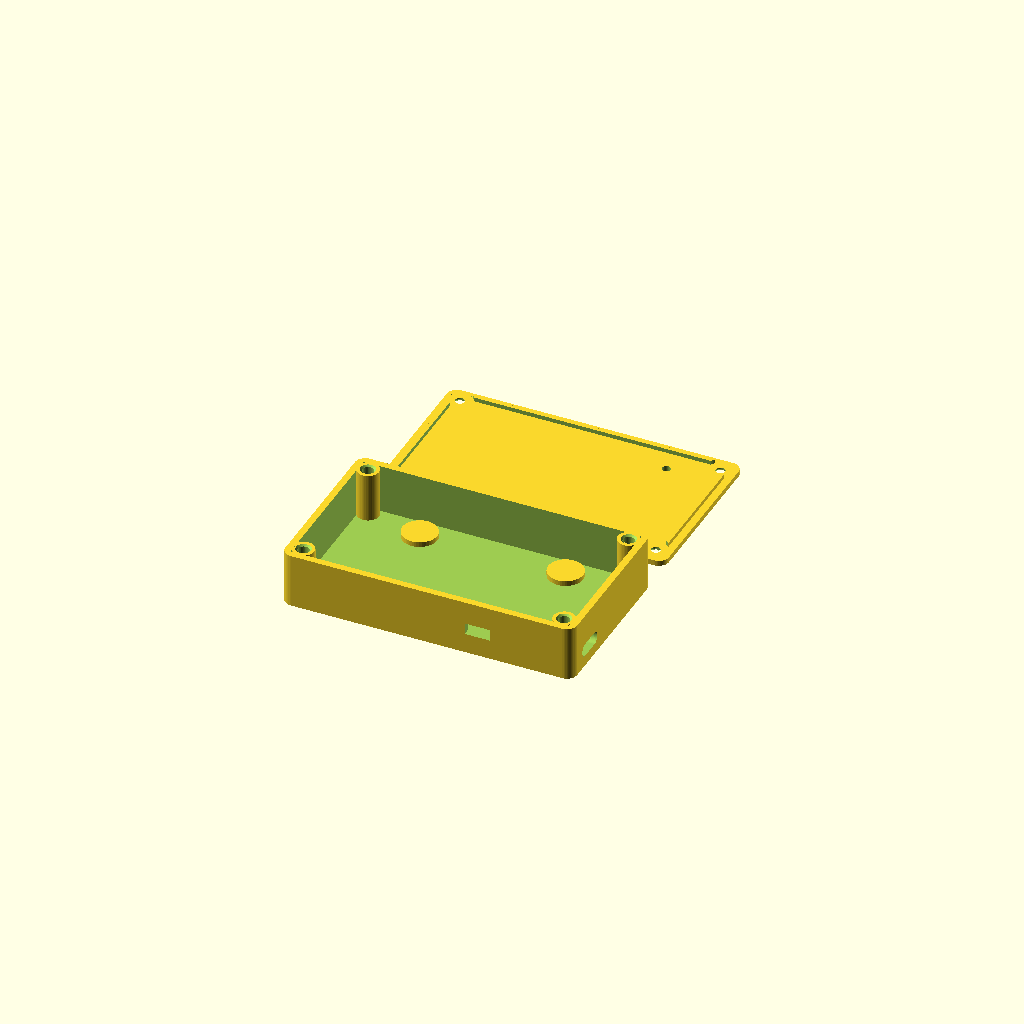
Cell 1: the model at its default parameters.
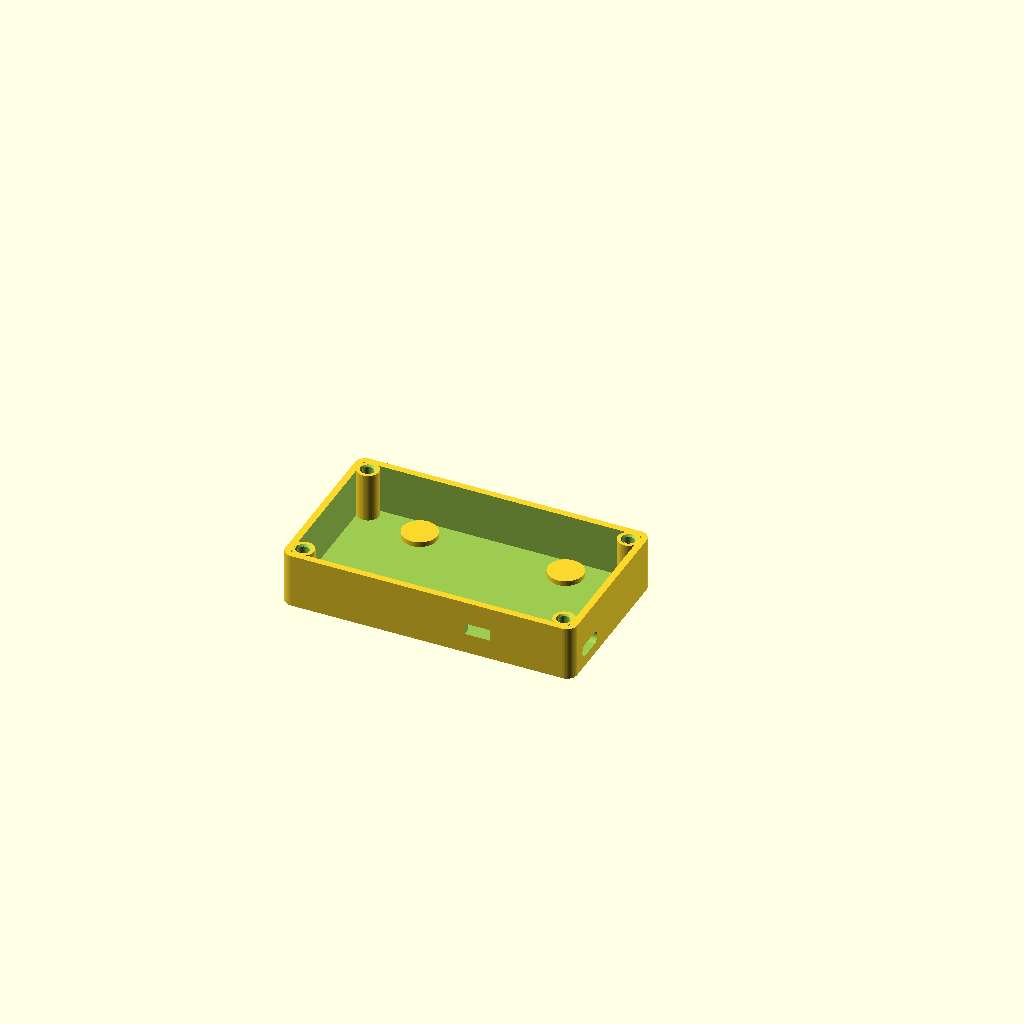
Cell 2: the same model with part = "base".
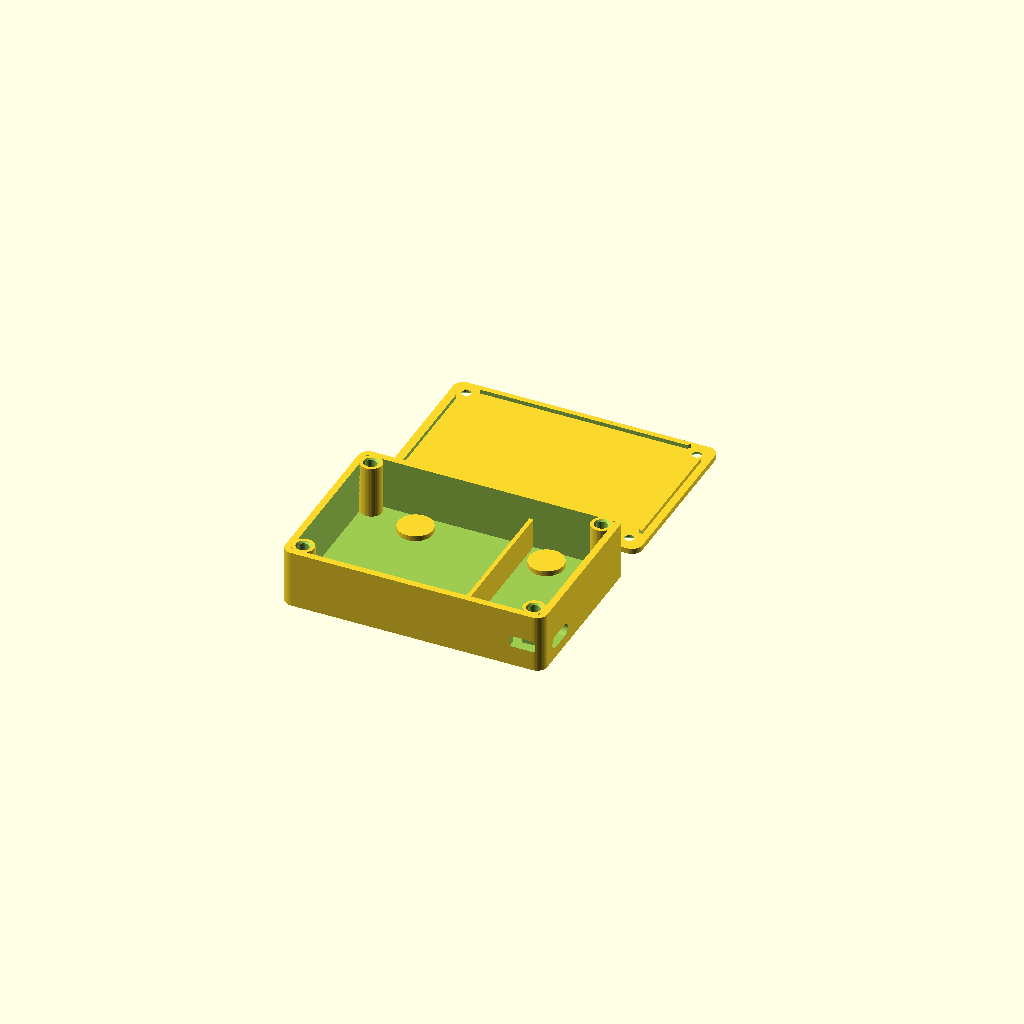
Cell 3: battery_option = "aaa4" (everything else at default).
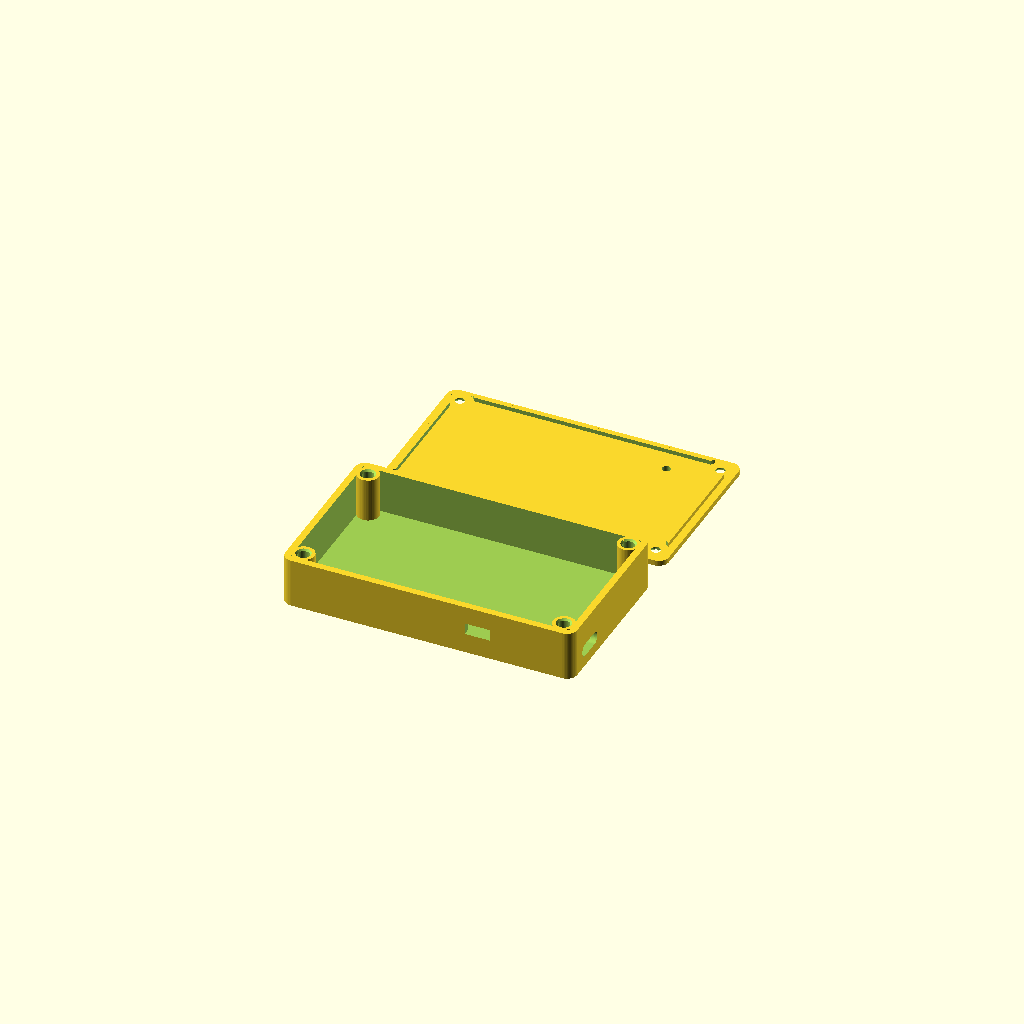
Cell 4: magnets = false (everything else at default).
One fixed orthographic camera (rotation 55°, 0°, 25°; colour scheme Cornfield) for every cell.
Source of the model, hardware/enclosure/sx70_power_pack.scad:
// SX-70 External Power Pack — parametric enclosure
// 2S LiPo (Gens Ace 350mAh) + 2S protection board + IP2326 USB-C charger
// + Pololu 6V buck + Schottky + series R, output on 2 pogo pins to the
// camera's base-plate contacts. Most parts live on the carrier PCB — see
// docs/pcb.md; this file is the shell only.
//
// Units: mm. Print base + lid in PETG (sustained load, possible heat in a bag).
// Set `part` to "base", "lid", or "both" (preview layout).
//
// All component envelopes are generous placeholders — measure your actual
// parts with calipers and update the /* [Bays] */ and /* [Cutouts] */ values.

/* [Render] */
part = "both";            // [base, lid, both]
// Which power architecture this shell is for:
//   "lipo" = 2S LiPo + charger + buck regulator
//   "aaa4" = 4x XTAR 1.5V regulated AAA in series, no converter
battery_option = "lipo";  // [lipo, aaa4]
$fn  = 48;

/* [Shell] */
wall       = 2.0;
floor_t    = 1.6;         // mounting face thickness
lid_t      = 1.6;
// Clear height needed ABOVE the magnet backing pads (LiPo 10 + BMS ~2.5;
// AAA holder ~12). The cavity is deepened automatically to keep this clear.
inner_h    = (battery_option == "aaa4") ? 14.0 : 13.0;
corner_r   = 3.0;
clearance  = 0.2;         // lid lip fit

/* [Bays] */
// aaa4: 4-cell AAA holder (~46 x 46 x 12); electronics bay holds only the cap,
//       series resistor and switch.
// lipo sizing follows the L-shaped carrier PCB in docs/pcb.md: the battery sits
// on the case floor beside the board, and the board's tongue reaches the far
// pogo pin. The divider is removed for lipo because the tongue crosses it.
batt_bay_l = (battery_option == "aaa4") ? 48.0 : 36.0;
elec_bay_l = (battery_option == "aaa4") ? 24.0 : 46.0;
inner_w    = (battery_option == "aaa4") ? 48.0 : 46.0;
divider    = (battery_option == "aaa4");
divider_t  = 1.2;

// Hard ceiling: the camera bottom is 95 mm wide, so outer_l must stay under it.
camera_max_w = 95.0;
divider_h  = 9.0;         // lower than inner_h so leads pass over it

/* [Lid screws] */
// Brass heat-set inserts in the base, machine screws through the lid.
// Defaults are for M2.5 short inserts (3.5 mm OD x 4.0 mm long) — the usual
// small-insert size. Measure YOUR inserts: OD and length vary by supplier.
insert_d      = 3.4;      // bore: insert OD minus ~0.1 for the melt interference
insert_l      = 4.0;      // insert length
insert_relief = 0.5;      // extra bore depth below the insert
insert_lead   = 0.5;      // chamfer at the boss mouth, to start the insert square
// Boss OD needs ~1.5 mm of PETG around the bore or the insert splits it out.
boss_d        = insert_d + 3.0;
lid_screw_d   = 2.7;      // M2.5 clearance
lid_csk_d     = 5.0;      // M2.5 countersunk head
lip_h         = 1.2;
lip_w         = 1.0;

/* [Magnets] */
// Discs bonded into pockets on the outer (camera-facing) face, mating to a
// steel shim on the camera. Bonded, not press-fit: the pocket is deliberately
// loose to leave room for epoxy.
magnets       = true;
magnet_d      = 6.0;
magnet_t      = 2.0;
magnet_fit    = 0.15;     // per-side clearance for adhesive
magnet_recess = 0.3;      // sits below the face so it can't scratch the camera
magnet_back   = 0.8;      // minimum PETG left behind the magnet
magnet_wall   = 2.0;      // PETG around the pocket
// Leave empty for four auto-placed pockets; otherwise list [x, y] outer coords.
magnet_pos    = [];

/* [Pogo pins] */
// Camera interface: spring-loaded pins through the camera-facing face, pressing
// into the base-plate contacts through 3 mm holes in the skin.
//
// Specified pin: Mill-Max 7982-1-15-20-75-14-11-0 (through-hole) — 2.1 mm body,
// 0.7 mm stroke, 60 g mid-stroke, 8 A, gold throughout. Held by the CARRIER PCB.
//
// !! pogo_spacing IS A PLACEHOLDER (50 mm). Measure it on your own base plate.
//
// With only 0.7 mm of stroke, PROTRUSION IS A MEASURED DIMENSION. Tune it with
// pcb_standoff. The echo at the bottom reports the result and warns if it drops
// below the stroke.
//
// The 50 mm span is wider than either bay, so the pins sit in a lane along one
// edge, placed against the whole shell rather than a bay.
pogo_pins    = true;
// The pins are now held by the CARRIER PCB, not by the plastic. The shell only
// needs a clearance bore for each plunger, so pogo_boss is off by default.
pogo_boss    = false;     // true = old press-into-plastic build
pogo_body_d  = 2.1;       // pin barrel (7982 = 2.1 mm)
pogo_clear   = 0.4;       // extra bore clearance when the PCB holds the pin
pogo_above   = 5.2;       // pin height above its mounting surface, from datasheet
pogo_stroke  = 0.7;       // datasheet stroke
pcb_standoff = 2.6;       // PCB underside above the inner floor — sets protrusion
pogo_spacing = 50.0;      // centre-to-centre — PROVISIONAL, confirm on a camera
pogo_lane    = 8.0;       // pin centreline, in from the inner wall
pogo_lead    = 0.4;       // outer lead-in chamfer
pogo_pad_h   = 2.5;       // extra grip length inside, for the press fit
pogo_wall    = 2.5;       // PETG around the bore
// Explicit, not auto-centred: the PCB layout needs the left end of the lane
// clear for J3 and a mounting hole, which pushed both pins 3 mm right.
pogo_pos     = [[21, 10], [71, 10]];   // outer coords; [] = auto-centre

/* [Cutouts] */
// USB-C receptacle on the electronics end wall
usb_w      = 9.6;
usb_h      = 3.8;
usb_y      = 9.0;         // centre, measured from inner wall (y=0 side)
usb_z      = 3.4;         // centre above floor: foam tape + PCB + half receptacle
// Output cable exit — not needed since J1 was dropped. The only things crossing
// the shell wall are the USB-C port, the switch actuator and the pogo plungers.
// Set cable_exit = true to restore it for a wired bench output.
cable_exit = false;
cable_d    = 3.6;
cable_y    = 28.0;
cable_z    = 5.0;
// Slide switch (SS12D00-style) actuator slot on the y=0 long wall
sw_slot_l  = 7.5;
sw_slot_h  = 3.4;
sw_x       = 20.0;        // centre, from the start of the electronics area
sw_z       = 6.0;
// Charge LED window in lid (over the IP2326 LEDs)
led_d      = 2.5;
led_x      = 30.0;        // from the start of the electronics area
led_y      = 8.0;         // from inner y=0 wall

/* [Mounting face] */
// The folding SX-70 has no tripod socket. Default is a flat face for VHB.
// If you screw it to the camera base, list hole centres in outer
// coordinates [x, y] after measuring your body.
mount_holes    = [];      // e.g. [[10,19],[77,19]]
mount_hole_d   = 2.2;
mount_cbore_d  = 4.2;     // head recess from inside
mount_cbore_h  = 0.8;

// ---------- derived ----------
inner_l = batt_bay_l + (divider ? divider_t : 0) + elec_bay_l;
outer_l = inner_l + 2*wall;
outer_w = inner_w + 2*wall;
div_x   = wall + batt_bay_l;              // divider start (outer coords)
elec_x0 = div_x + (divider ? divider_t : 0);   // electronics bay start

mag_pocket_d = magnet_d + 2*magnet_fit;
mag_pocket_h = magnet_t + magnet_recess;
// Pocket is deeper than the floor, so raise a local pad inside to back it.
mag_pad_h    = max(0, mag_pocket_h + magnet_back - floor_t);
mag_pad_d    = mag_pocket_d + 2*magnet_wall;
mag_inset    = mag_pad_d/2 + 1.0;

pogo_pad_d  = pogo_body_d + 2*pogo_wall;
pogo_bore_d = pogo_boss ? pogo_body_d : pogo_body_d + 2*pogo_clear;
// Boss build: bore depth sets protrusion. PCB build: standoff sets it.
pogo_grip  = pogo_boss ? floor_t + pogo_pad_h : floor_t + pcb_standoff;
pogo_stick = pogo_above - pogo_grip;
// 50 mm spacing exceeds either bay, so the pins are placed against the WHOLE
// shell and sit in a clear lane along one edge — see docs/pcb.md.
pogo_cx    = outer_l/2;
pogo_pts = len(pogo_pos) == 0
  ? [ [pogo_cx - pogo_spacing/2, wall + pogo_lane],
      [pogo_cx + pogo_spacing/2, wall + pogo_lane] ]
  : pogo_pos;

// Cavity is deepened by the tallest internal pad so `inner_h` stays clear.
pad_max = max(magnets ? mag_pad_h : 0, (pogo_pins && pogo_boss) ? pogo_pad_h : 0);
cav_h   = inner_h + pad_max;
base_h  = floor_t + cav_h;
mag_pts = len(magnet_pos) == 0
  ? [ [outer_l*0.25, wall + mag_inset], [outer_l*0.75, wall + mag_inset],
      [outer_l*0.25, outer_w - wall - mag_inset],
      [outer_l*0.75, outer_w - wall - mag_inset] ]
  : magnet_pos;

bo = boss_d/2 - 0.6;                       // bosses overlap the walls slightly
boss_pos = [
  [wall + bo,           wall + bo],
  [outer_l - wall - bo, wall + bo],
  [wall + bo,           outer_w - wall - bo],
  [outer_l - wall - bo, outer_w - wall - bo]
];

module rbox(size, r) {
  hull()
    for (x = [r, size[0] - r], y = [r, size[1] - r])
      translate([x, y, 0]) cylinder(r = r, h = size[2]);
}

module slot_y(w, h, depth) {
  // rounded slot, long axis along y, cut through an x-facing wall
  r = h/2;
  hull()
    for (dy = [-(w/2 - r), (w/2 - r)])
      translate([0, dy, 0]) rotate([0, 90, 0]) cylinder(r = r, h = depth, center = true);
}

module base() {
  difference() {
    union() {
      difference() {
        rbox([outer_l, outer_w, base_h], corner_r);
        translate([wall, wall, floor_t]) cube([inner_l, inner_w, cav_h + 1]);
      }
      // divider between battery and electronics (omitted when the PCB crosses it)
      if (divider)
        translate([div_x, wall - 0.5, floor_t - 0.1]) cube([divider_t, inner_w + 1, divider_h + 0.1]);
      // lid screw bosses
      for (p = boss_pos)
        translate([p[0], p[1], floor_t - 0.1]) cylinder(d = boss_d, h = cav_h + 0.1);
      // magnet backing pads (the pocket is deeper than the floor)
      if (magnets && mag_pad_h > 0)
        for (m = mag_pts)
          translate([m[0], m[1], floor_t - 0.01])
            cylinder(d = mag_pad_d, h = mag_pad_h + 0.01);
      // pogo pin bosses — only for the legacy press-into-plastic build
      if (pogo_pins && pogo_boss)
        for (g = pogo_pts)
          translate([g[0], g[1], floor_t - 0.01])
            cylinder(d = pogo_pad_d, h = pogo_pad_h + 0.01);
    }
    // heat-set insert bores, open at the boss top, with a lead-in chamfer
    for (p = boss_pos) {
      translate([p[0], p[1], base_h - (insert_l + insert_relief)])
        cylinder(d = insert_d, h = insert_l + insert_relief + 1);
      translate([p[0], p[1], base_h - insert_lead])
        cylinder(d1 = insert_d, d2 = insert_d + 2*insert_lead, h = insert_lead + 0.01);
    }

    // magnet pockets, open on the outer/camera face
    if (magnets)
      for (m = mag_pts)
        translate([m[0], m[1], -0.01]) cylinder(d = mag_pocket_d, h = mag_pocket_h + 0.01);

    // pogo pin bores, through the camera-facing face, with an outer lead-in
    if (pogo_pins)
      for (g = pogo_pts) {
        translate([g[0], g[1], -1])
          cylinder(d = pogo_bore_d, h = floor_t + (pogo_boss ? pogo_pad_h : 0) + 2);
        translate([g[0], g[1], -0.01])
          cylinder(d1 = pogo_bore_d + 2*pogo_lead, d2 = pogo_bore_d, h = pogo_lead + 0.01);
      }

    // USB-C on the electronics end wall
    translate([outer_l - wall/2, wall + usb_y, floor_t + usb_z])
      slot_y(usb_w, usb_h, wall + 2);
    // output cable exit (optional — see cable_exit)
    if (cable_exit)
      translate([outer_l - wall/2, wall + cable_y, floor_t + cable_z])
        rotate([0, 90, 0]) cylinder(d = cable_d, h = wall + 2, center = true);
    // switch actuator slot on y=0 wall
    translate([elec_x0 + sw_x - sw_slot_l/2, -1, floor_t + sw_z - sw_slot_h/2])
      cube([sw_slot_l, wall + 2, sw_slot_h]);

    // optional screw mounting through the floor
    for (h = mount_holes) {
      translate([h[0], h[1], -1]) cylinder(d = mount_hole_d, h = floor_t + 2);
      translate([h[0], h[1], floor_t - mount_cbore_h]) cylinder(d = mount_cbore_d, h = 2);
    }
  }
}

module lid() {
  difference() {
    union() {
      rbox([outer_l, outer_w, lid_t], corner_r);
      // locating lip that drops inside the walls, notched around bosses
      difference() {
        translate([wall + clearance, wall + clearance, lid_t])
          cube([inner_l - 2*clearance, inner_w - 2*clearance, lip_h]);
        translate([wall + clearance + lip_w, wall + clearance + lip_w, lid_t - 0.1])
          cube([inner_l - 2*clearance - 2*lip_w, inner_w - 2*clearance - 2*lip_w, lip_h + 1]);
        for (p = boss_pos)
          translate([p[0], p[1], lid_t - 0.1]) cylinder(d = boss_d + 1, h = lip_h + 1);
      }
    }
    // countersunk lid screws (lid is modelled face-down; csk on the outer face z=0)
    for (p = boss_pos) {
      translate([p[0], p[1], -1]) cylinder(d = lid_screw_d, h = lid_t + lip_h + 2);
      translate([p[0], p[1], -0.01]) cylinder(d1 = lid_csk_d, d2 = lid_screw_d, h = (lid_csk_d - lid_screw_d)/2);
    }
    // LED window. Lid is printed face-down and flipped about its long (x) axis
    // to install, so y is mirrored here.
    translate([elec_x0 + led_x, outer_w - (wall + led_y), -1])
      cylinder(d = led_d, h = lid_t + lip_h + 2);
  }
}

if (part == "base") base();
else if (part == "lid") lid();
else {
  base();
  translate([0, outer_w + 8, 0]) lid();
}

echo(str("Outer envelope: ", outer_l, " x ", outer_w, " x ", base_h + lid_t, " mm"));
if (outer_l > camera_max_w)
  echo(str("ERROR: outer_l ", outer_l, " mm exceeds the ", camera_max_w,
           " mm camera bottom width"));
else
  echo(str("  long axis fits the ", camera_max_w, " mm camera bottom with ",
           camera_max_w - outer_l, " mm to spare"));
echo(str("Clear height above magnet pads: ", inner_h, " mm"));
echo(str("Lid fixing: ", len(boss_pos), " x M2.5 heat-set inserts, bore ", insert_d,
         " mm x ", insert_l + insert_relief, " mm deep"));
if (pogo_pins) {
  echo(str("Pogo pins: 2 x bore ", pogo_body_d, " mm at ", pogo_spacing,
           " mm spacing — SPACING IS A PLACEHOLDER, MEASURE IT"));
  echo(str("  held by ", pogo_boss ? "printed boss" : "carrier PCB",
           "; effective depth ", pogo_grip, " mm, plunger protrudes ", pogo_stick,
           " mm, stroke ", pogo_stroke, " mm"));
  if (pogo_stick < pogo_stroke)
    echo(str("  WARNING: protrusion ", pogo_stick, " mm is less than the ",
             pogo_stroke, " mm stroke — the pin cannot fully compress. Reduce ",
             pogo_boss ? "pogo_pad_h." : "pcb_standoff."));
  if (pogo_stick <= 0)
    echo(str("  ERROR: pin does not reach past the outer face. Reduce ",
             pogo_boss ? "pogo_pad_h." : "pcb_standoff."));
}
if (magnets)
  echo(str("Magnets: ", len(mag_pts), " x ", magnet_d, " x ", magnet_t,
           " mm discs, pocket ", mag_pocket_d, " mm x ", mag_pocket_h,
           " mm, backing pad ", mag_pad_h, " mm"));
Customizer parameters (derived from the source; name, type, default, range or options):
part: string, default "both", options "base", "lid", "both"
battery_option: string, default "lipo", options "lipo", "aaa4"
wall: number, default 2
floor_t: number, default 1.6
lid_t: number, default 1.6
corner_r: number, default 3
clearance: number, default 0.2
divider_t: number, default 1.2
camera_max_w: number, default 95
divider_h: number, default 9
insert_d: number, default 3.4
insert_l: number, default 4
insert_relief: number, default 0.5
insert_lead: number, default 0.5
lid_screw_d: number, default 2.7
lid_csk_d: number, default 5
lip_h: number, default 1.2
lip_w: number, default 1
magnets: bool, default true
magnet_d: number, default 6
magnet_t: number, default 2
magnet_fit: number, default 0.15
magnet_recess: number, default 0.3
magnet_back: number, default 0.8
magnet_wall: number, default 2
pogo_pins: bool, default true
pogo_boss: bool, default false
pogo_body_d: number, default 2.1
pogo_clear: number, default 0.4
pogo_above: number, default 5.2
pogo_stroke: number, default 0.7
pcb_standoff: number, default 2.6
pogo_spacing: number, default 50
pogo_lane: number, default 8
pogo_lead: number, default 0.4
pogo_pad_h: number, default 2.5
pogo_wall: number, default 2.5
usb_w: number, default 9.6
usb_h: number, default 3.8
usb_y: number, default 9
usb_z: number, default 3.4
cable_exit: bool, default false
cable_d: number, default 3.6
cable_y: number, default 28
cable_z: number, default 5
sw_slot_l: number, default 7.5
sw_slot_h: number, default 3.4
sw_x: number, default 20
sw_z: number, default 6
led_d: number, default 2.5
led_x: number, default 30
led_y: number, default 8
mount_hole_d: number, default 2.2
mount_cbore_d: number, default 4.2
mount_cbore_h: number, default 0.8
